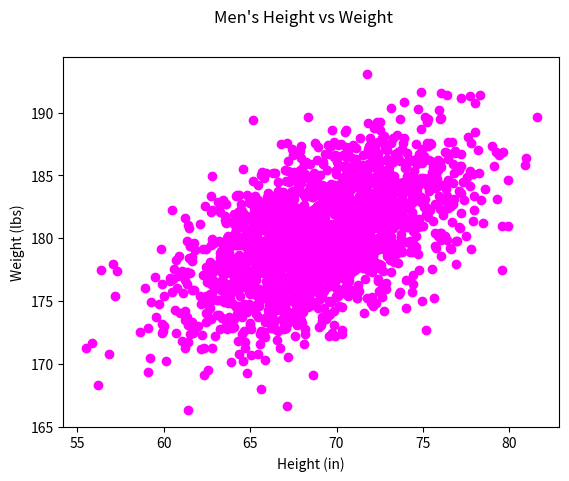

Reproduce this figure in Python.
#!/usr/bin/env python3
import numpy as np
import matplotlib.pyplot as plt

mean = [69, 0]
cov = [[15, 8], [8, 15]]
np.random.seed(5)
x, y = np.random.multivariate_normal(mean, cov, 2000).T
y += 180

plt.scatter(x, y, c='magenta')
plt.suptitle('Men\'s Height vs Weight')
plt.xlabel('Height (in)')
plt.ylabel('Weight (lbs)')
plt.show()
